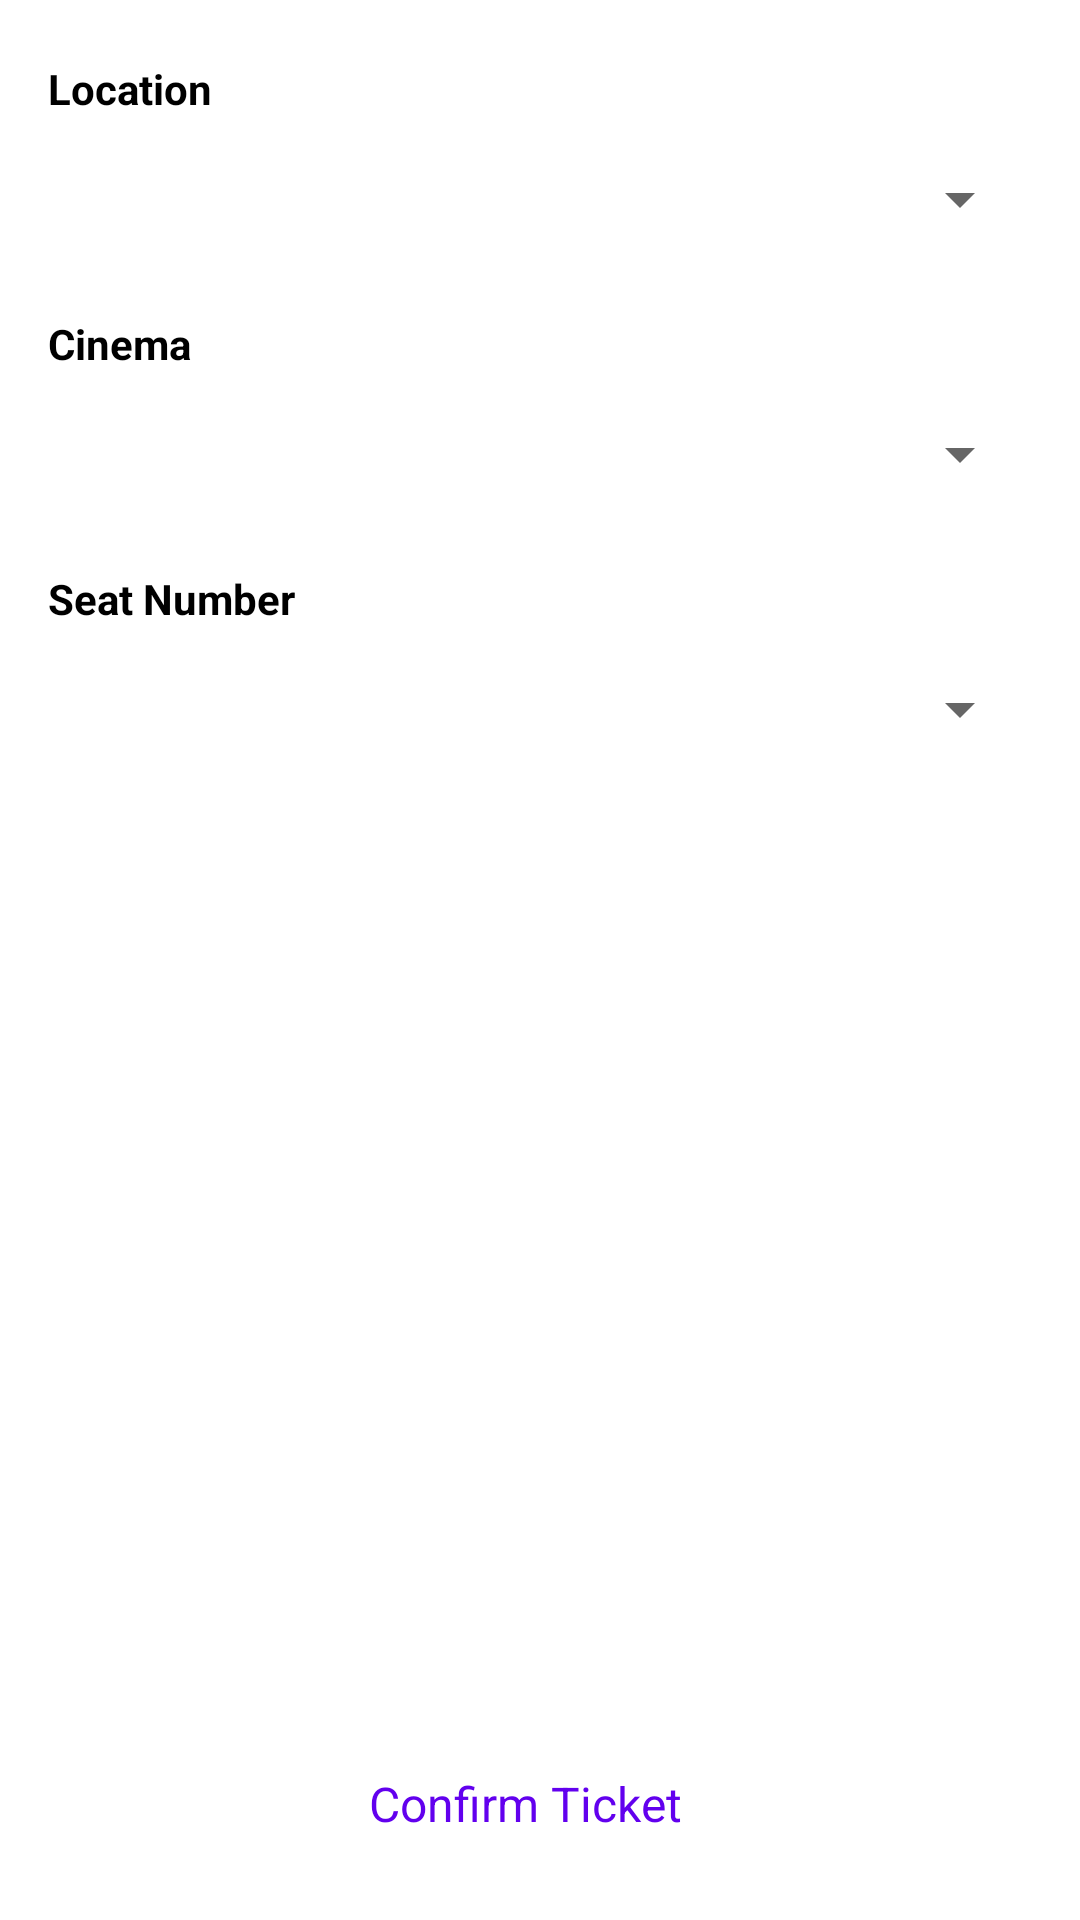

Layout XML and referenced resources for this Android screen:
<!-- AndroidManifest.xml: application theme Theme.TheMoviesApp -->
<!-- res/layout/fragment_location_details.xml -->
<?xml version="1.0" encoding="utf-8"?>
<androidx.constraintlayout.widget.ConstraintLayout
    xmlns:android="http://schemas.android.com/apk/res/android"
    xmlns:tools="http://schemas.android.com/tools"
    android:layout_width="match_parent"
    android:layout_height="match_parent"
    xmlns:app="http://schemas.android.com/apk/res-auto"
    tools:context=".presentation.ui.location_details.LocationDetailsFragment">

    <TextView
        android:id="@+id/locationTxt"
        android:layout_width="0dp"
        android:layout_marginTop="20dp"
        android:layout_height="wrap_content"
        android:textSize="14sp"
        android:textStyle="bold"
        android:textColor="@color/black"
        android:text="Location"
        android:layout_marginStart="16dp"
        android:layout_marginEnd="16dp"
        app:layout_constraintStart_toStartOf="parent"
        app:layout_constraintTop_toTopOf="parent"
        app:layout_constraintEnd_toEndOf="parent"/>


    <androidx.constraintlayout.widget.ConstraintLayout
        android:id="@+id/locationSpinnerCL"
        android:layout_width="0dp"
        android:layout_height="wrap_content"
        android:layout_marginTop="5dp"
        android:background="@drawable/default_spinner_background"
        app:layout_constraintTop_toBottomOf="@id/locationTxt"
        app:layout_constraintEnd_toEndOf="@id/locationTxt"
        app:layout_constraintStart_toStartOf="@id/locationTxt">


        <Spinner
            android:id="@+id/locationSpinner"
            android:layout_width="0dp"
            android:layout_height="45dp"
            android:focusableInTouchMode="false"
            android:gravity="center|start"
            android:paddingStart="12dp"
            android:paddingEnd="12dp"
            android:textColor="@color/purple_500"
            android:textSize="12sp"
            app:layout_constraintBottom_toBottomOf="parent"
            app:layout_constraintEnd_toEndOf="parent"
            app:layout_constraintStart_toStartOf="parent"
            app:layout_constraintTop_toTopOf="parent" />

    </androidx.constraintlayout.widget.ConstraintLayout>

    <TextView
        android:id="@+id/cinemaTxt"
        android:layout_width="0dp"
        android:layout_marginTop="16dp"
        android:layout_height="wrap_content"
        android:textSize="14sp"
        android:textStyle="bold"
        android:textColor="@color/black"
        android:text="Cinema"
        android:layout_marginStart="16dp"
        android:layout_marginEnd="16dp"
        app:layout_constraintStart_toStartOf="parent"
        app:layout_constraintTop_toBottomOf="@id/locationSpinnerCL"
        app:layout_constraintEnd_toEndOf="parent"/>


    <androidx.constraintlayout.widget.ConstraintLayout
        android:id="@+id/cinemaSpinnerCL"
        android:layout_width="0dp"
        android:layout_height="wrap_content"
        android:layout_marginTop="5dp"
        android:background="@drawable/default_spinner_background"
        app:layout_constraintTop_toBottomOf="@id/cinemaTxt"
        app:layout_constraintEnd_toEndOf="@id/locationTxt"
        app:layout_constraintStart_toStartOf="@id/locationTxt">


        <Spinner
            android:id="@+id/cinemaSpinner"
            android:layout_width="0dp"
            android:layout_height="45dp"
            android:focusableInTouchMode="false"
            android:gravity="center|start"
            android:paddingStart="12dp"
            android:paddingEnd="12dp"
            android:textColor="@color/purple_500"
            android:textSize="12sp"
            app:layout_constraintBottom_toBottomOf="parent"
            app:layout_constraintEnd_toEndOf="parent"
            app:layout_constraintStart_toStartOf="parent"
            app:layout_constraintTop_toTopOf="parent" />

    </androidx.constraintlayout.widget.ConstraintLayout>


    <TextView
        android:id="@+id/seatTxt"
        android:layout_width="0dp"
        android:layout_marginTop="16dp"
        android:layout_height="wrap_content"
        android:textSize="14sp"
        android:textStyle="bold"
        android:textColor="@color/black"
        android:text="Seat Number"
        android:layout_marginStart="16dp"
        android:layout_marginEnd="16dp"
        app:layout_constraintStart_toStartOf="parent"
        app:layout_constraintTop_toBottomOf="@id/cinemaSpinnerCL"
        app:layout_constraintEnd_toEndOf="parent"/>

    <androidx.constraintlayout.widget.ConstraintLayout
        android:id="@+id/seatSpinnerCL"
        android:layout_width="0dp"
        android:layout_height="wrap_content"
        android:layout_marginTop="5dp"
        android:background="@drawable/default_spinner_background"
        app:layout_constraintTop_toBottomOf="@id/seatTxt"
        app:layout_constraintEnd_toEndOf="@id/locationTxt"
        app:layout_constraintStart_toStartOf="@id/locationTxt">


        <Spinner
            android:id="@+id/seatSpinner"
            android:layout_width="0dp"
            android:layout_height="45dp"
            android:focusableInTouchMode="false"
            android:gravity="center|start"
            android:paddingStart="12dp"
            android:paddingEnd="12dp"
            android:textColor="@color/purple_500"
            android:textSize="12sp"
            app:layout_constraintBottom_toBottomOf="parent"
            app:layout_constraintEnd_toEndOf="parent"
            app:layout_constraintStart_toStartOf="parent"
            app:layout_constraintTop_toTopOf="parent" />

    </androidx.constraintlayout.widget.ConstraintLayout>


    <androidx.constraintlayout.widget.ConstraintLayout
        android:id="@+id/confirmTicketCL"
        android:layout_width="0dp"
        android:layout_height="wrap_content"
        android:layout_marginTop="16dp"
        android:layout_marginEnd="10dp"
        android:layout_marginBottom="16dp"
        android:foreground="?android:attr/selectableItemBackground"
        android:background="@drawable/rectangular_bg_blue_border"
        app:layout_constraintStart_toStartOf="@id/locationTxt"
        app:layout_constraintEnd_toEndOf="@id/locationTxt"
        app:layout_constraintBottom_toBottomOf="parent">

        <TextView
            android:layout_width="match_parent"
            android:layout_height="match_parent"
            android:text="Confirm Ticket"
            android:textSize="16sp"
            android:paddingStart="18dp"
            android:paddingEnd="18dp"
            android:paddingTop="12dp"
            android:paddingBottom="12dp"
            android:gravity="center"
            android:textColor="@color/design_default_color_primary"
            app:layout_constraintStart_toStartOf="parent"
            app:layout_constraintTop_toTopOf="parent"
            app:layout_constraintEnd_toEndOf="parent"
            app:layout_constraintBottom_toBottomOf="parent"/>

    </androidx.constraintlayout.widget.ConstraintLayout>

    <com.google.android.material.progressindicator.CircularProgressIndicator
        android:id="@+id/progressBar"
        android:layout_width="wrap_content"
        android:layout_height="wrap_content"
        app:trackColor="#DDD"
        app:trackThickness="5dp"
        app:indicatorColor="@color/black"
        android:indeterminate="true"
        app:indicatorSize="50dp"
        android:visibility="gone"
        style="@style/Widget.MaterialComponents.CircularProgressIndicator"
        app:indicatorDirectionCircular="clockwise"
        app:layout_constraintStart_toStartOf="parent"
        app:layout_constraintTop_toTopOf="parent"
        app:layout_constraintEnd_toEndOf="parent"
        app:layout_constraintBottom_toBottomOf="parent"/>

</androidx.constraintlayout.widget.ConstraintLayout>
<!-- resources referenced by this layout -->
<resources>
  <color name="black">#FF000000</color>
  <color name="purple_500">#FF6200EE</color>
  <style name="Theme.TheMoviesApp" parent="Theme.MaterialComponents.DayNight.DarkActionBar">
          
          <item name="colorPrimary">@color/purple_500</item>
          <item name="colorPrimaryVariant">@color/purple_700</item>
          <item name="colorOnPrimary">@color/white</item>
          
          <item name="colorSecondary">@color/teal_200</item>
          <item name="colorSecondaryVariant">@color/teal_700</item>
          <item name="colorOnSecondary">@color/black</item>
          
          <item name="android:statusBarColor" tools:targetApi="l">?attr/colorPrimaryVariant</item>
          
      </style>
  <color name="purple_700">#FF3700B3</color>
  <color name="white">#FFFFFFFF</color>
  <color name="teal_200">#FF03DAC5</color>
  <color name="teal_700">#FF018786</color>
</resources>
